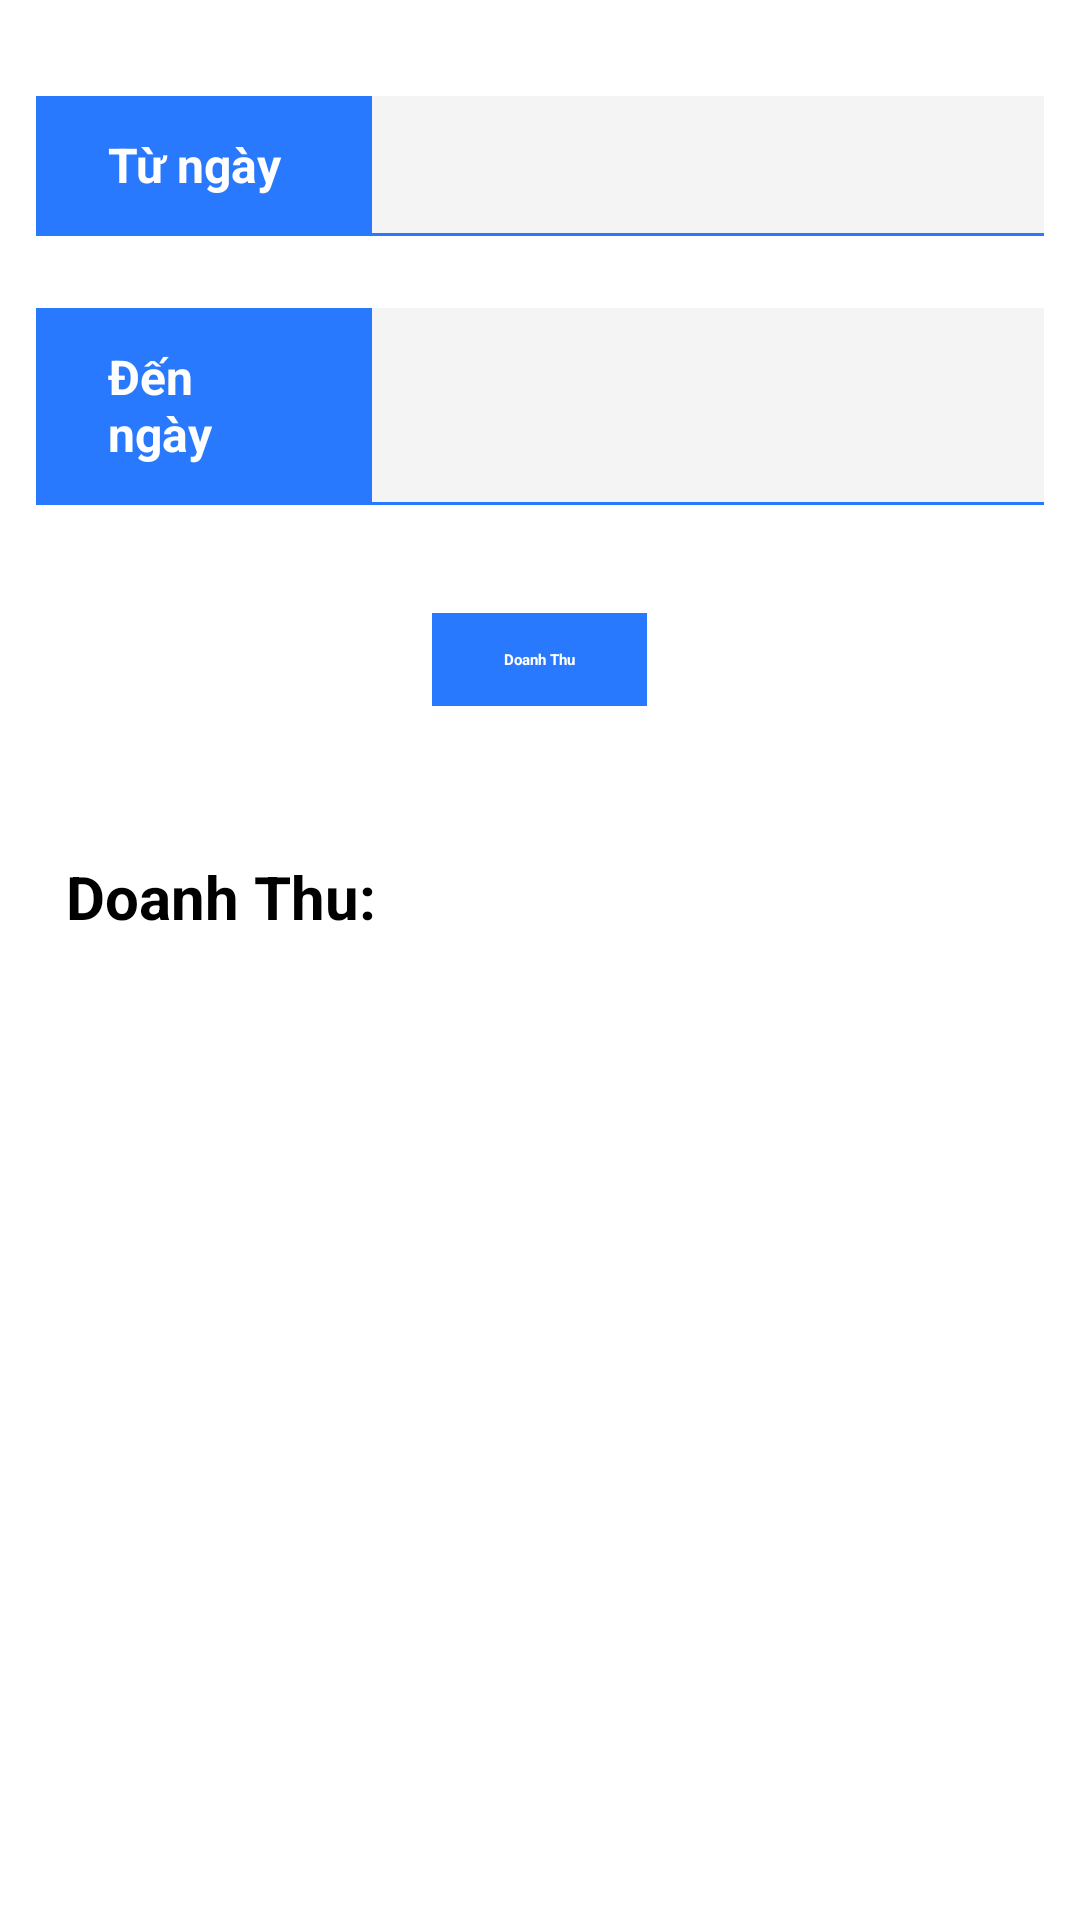

Here is an Android app screen rendered from its layout file. Give the layout XML and the strings, colors and styles it references.
<!-- AndroidManifest.xml: application theme Theme.DuAnMau -->
<!-- res/layout/fragment_doanh_thu.xml -->
<?xml version="1.0" encoding="utf-8"?>
<FrameLayout xmlns:android="http://schemas.android.com/apk/res/android"
    xmlns:tools="http://schemas.android.com/tools"
    android:layout_width="match_parent"
    android:layout_height="match_parent"
    tools:context=".Fragment.DoanhThuFragment"
    android:padding="12dp">

    
    <LinearLayout
        android:layout_width="match_parent"
        android:layout_height="match_parent"
        android:layout_marginTop="20dp"
        android:orientation="vertical">
        <LinearLayout
            android:layout_width="match_parent"
            android:layout_height="wrap_content"
            android:orientation="horizontal"
            android:background="@color/gray_4dd">
            <Button
                android:id="@+id/btn_tungay"
                android:layout_width="0dp"
                android:layout_weight="1"
                android:layout_height="wrap_content"
                android:text="Từ ngày"
                android:textColor="@color/white"
                android:background="@color/blue_A400"
                android:paddingHorizontal="24dp"
                android:paddingVertical="12dp"
                android:textSize="16sp"
                android:textStyle="bold"/>
            <EditText
                android:contextClickable="false"
                android:textIsSelectable="false"
                android:clickable="false"
                android:focusable="false"
                android:paddingHorizontal="12dp"
                android:id="@+id/edt_tungay"
                android:layout_width="0dp"
                android:layout_weight="2"
                android:layout_height="match_parent"
                android:background="#00000000"/>
        </LinearLayout>
        <RelativeLayout
            android:layout_width="match_parent"
            android:layout_height="1dp"
            android:background="@color/blue_A400"/>
        <LinearLayout
            android:layout_marginTop="24dp"
            android:layout_width="match_parent"
            android:layout_height="wrap_content"
            android:orientation="horizontal"
            android:background="@color/gray_4dd">
            <Button
                android:id="@+id/btn_denngay"
                android:layout_width="0dp"
                android:layout_weight="1"
                android:layout_height="wrap_content"
                android:text="Đến ngày"
                android:textColor="@color/white"
                android:background="@color/blue_A400"
                android:paddingHorizontal="24dp"
                android:paddingVertical="12dp"
                android:textSize="16sp"
                android:textStyle="bold"/>
            <EditText
                android:contextClickable="false"
                android:textIsSelectable="false"
                android:clickable="false"
                android:focusable="false"
                android:paddingHorizontal="12dp"
                android:id="@+id/edt_denngay"
                android:layout_width="0dp"
                android:layout_weight="2"
                android:layout_height="match_parent"
                android:background="#00000000"/>
        </LinearLayout>
        <RelativeLayout
            android:layout_width="match_parent"
            android:layout_height="1dp"
            android:background="@color/blue_A400"/>
        <Button
            android:id="@+id/btn_doanhthu"
            android:layout_marginTop="36dp"
            android:layout_gravity="center_horizontal"
            android:layout_width="wrap_content"
            android:layout_height="wrap_content"
            android:text="Doanh Thu"
            android:background="@color/blue_A400"
            android:textColor="@color/white"
            android:paddingVertical="12dp"
            android:paddingHorizontal="24dp"
            android:textStyle="bold"/>
        <LinearLayout
            android:layout_marginTop="50dp"
            android:orientation="horizontal"
            android:layout_width="wrap_content"
            android:layout_height="wrap_content">
            <TextView

                android:layout_width="wrap_content"
                android:layout_height="wrap_content"
                android:textColor="@color/black"
                android:textSize="20dp"
                android:textStyle="bold"
                android:layout_marginLeft="10dp"
                android:text="Doanh Thu: "/>

            <TextView
                android:id="@+id/tv_doanhthu"
                android:layout_width="wrap_content"
                android:layout_height="wrap_content"
                android:layout_marginLeft="20dp"
                android:textColor="@color/green_A400"
                android:textSize="20dp"
                android:textStyle="bold" />
        </LinearLayout>

    </LinearLayout>
</FrameLayout>
<!-- resources referenced by this layout -->
<resources>
  <color name="black">#FF000000</color>
  <color name="blue_A400">#2979FF</color>
  <color name="gray_4dd">#4dd9d9d9</color>
  <color name="green_A400">#00E676</color>
  <color name="white">#FFFFFFFF</color>
</resources>
